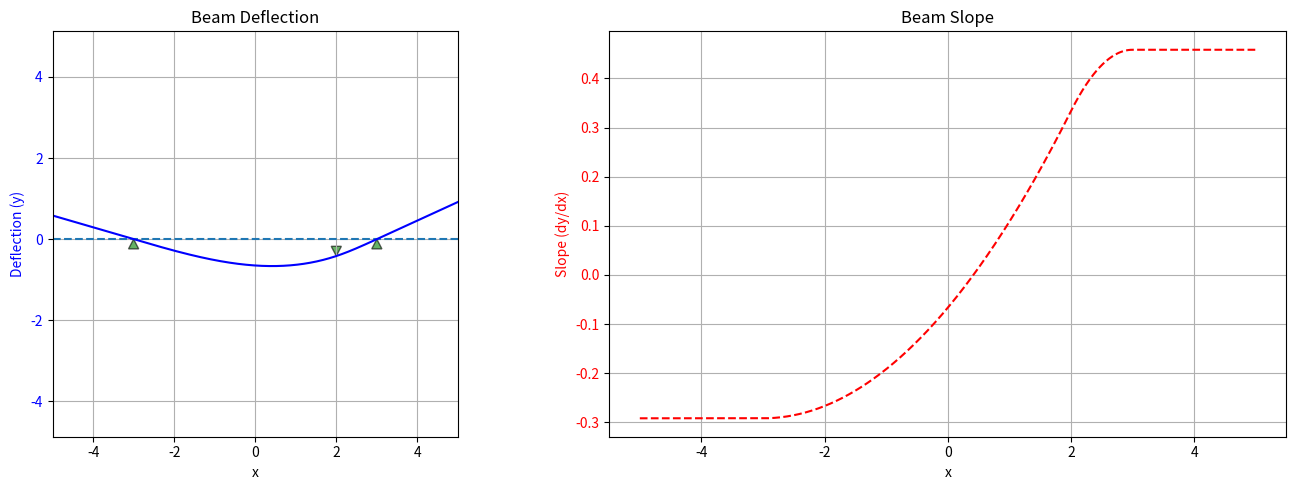

Recreate this plot in Python.
import numpy as  np
import matplotlib.pyplot as plt

def curve_init(x):
    return np.zeros_like(x)

def T_matrix(l):
    return np.array([
        [1, l, l**2/2, l**3/6],
        [0, 1, l, l**2/2],
        [0, 0, 1, l],
        [0, 0, 0, 1]
    ])

def force_jump(force, B):
    return np.array([0, 0, 0, force/B])


def propagate_state(s_left, lengths, forces, B):
    s = s_left.copy()
    states = [s_left.copy()]
    
    n = len(forces)
    for i in range(n):
        s = T_matrix(lengths[i]) @ s
        states.append(s.copy())
        
        s += force_jump(forces[i], B)
        states.append(s.copy())
    
    states.append(T_matrix(lengths[-1]) @ s)
    return states
    
    


def solve_beam(forces, end_constraints, B, include_model=False):
    
    # Ensure spatial order so interval lengths and jump application are consistent.
    forces = sorted(forces, key=lambda force: float(force[0]) if np.ndim(force) > 0 else float(force))

    n_forces = len(forces)
    known_forces = np.zeros(n_forces, dtype=float)
    unknown_forces = np.zeros(n_forces, dtype=bool)

    def force_position(force):
        return float(force[0]) if np.ndim(force) > 0 else float(force)

    def force_value_or_none(force):
        # Convention: [x] means unknown force at x, [x, value] means known force.
        if np.ndim(force) == 0:
            return None
        return float(force[1]) if len(force) >= 2 else None

    force_positions = np.array([force_position(force) for force in forces], dtype=float)
    interval_lengths = [force_positions[0] - end_constraints[0]]
    for i in range(1, n_forces):
        interval_lengths.append(force_positions[i] - force_positions[i - 1])
    interval_lengths.append(end_constraints[1] - force_positions[-1])

    for i, force in enumerate(forces):
        value = force_value_or_none(force)
        if value is None:
            unknown_forces[i] = True
        else:
            known_forces[i] = value
   
    def residuals(u):
        y_left, slope_left = u[0], u[1]
        s_left = np.array([y_left, slope_left, 0.0, 0.0])
        f = np.asarray(u[2:2 + np.count_nonzero(unknown_forces)], dtype=float)
        current_forces = known_forces.copy()
        current_forces[unknown_forces] = f

        states = propagate_state(s_left, interval_lengths, current_forces, B)

        indexes = np.where(unknown_forces)[0]
        stable_states = [states[2 + int(i) * 2][0] for i in indexes]

        return np.array([*stable_states, states[-1][2], states[-1][3]], dtype=float)
        
    n_unknown = int(np.count_nonzero(unknown_forces))
    zero_u = np.concatenate(([0.0, 0.0], np.zeros(n_unknown)))
    r0 = residuals(zero_u)

    A = np.column_stack((
        residuals(np.concatenate(([1.0, 0.0], np.zeros(n_unknown)))) - r0,
        residuals(np.concatenate(([0.0, 1.0], np.zeros(n_unknown)))) - r0,
        *[residuals(
                np.concatenate(([0.0, 0.0], np.array([1.0 if j == i else 0.0 for j in range(n_unknown)])))
            ) - r0 for i in range(n_unknown)]
    ))
    rhs = -r0
    
    solution = np.linalg.solve(A, rhs)

    solved_forces = known_forces.copy()
    solved_forces[unknown_forces] = solution[2:2 + n_unknown]

    model = {
        "x_left": float(end_constraints[0]),
        "x_right": float(end_constraints[1]),
        "force_positions": force_positions.copy(),
        "forces": solved_forces,
        "y0": float(solution[0]),
        "m0": float(solution[1]),
        "B": float(B),
    }

    if include_model:
        return solution, A, rhs, model
    return solution, A, rhs
    

a = 3
L = 5

forces = [[-a], [2, -0.3], [a]]
end_constraints = [-L, L]

sol, A, rhs, beam_model = solve_beam(
    forces=forces,
    end_constraints=end_constraints,
    B=1.0,
    include_model=True)

print("Solution: y0 = {:.4f}, m0 = {:.4f}, unknown forces = {}".format(sol[0], sol[1], sol[2:]))
print("A matrix:\n", A)
print("RHS vector:\n", rhs)


def beam_curve(x, beam_model):
    x = np.atleast_1d(np.array(x, dtype=float))
    y = np.zeros_like(x, dtype=float)
    x_left = beam_model["x_left"]
    x_right = beam_model["x_right"]
    force_positions = np.asarray(beam_model["force_positions"], dtype=float)
    forces = np.asarray(beam_model["forces"], dtype=float)
    order = np.argsort(force_positions)
    force_positions = force_positions[order]
    forces = forces[order]
    B = float(beam_model["B"])
    s0 = np.array([beam_model["y0"], beam_model["m0"], 0.0, 0.0], dtype=float)

    for i, xi in enumerate(x):
        if xi < x_left or xi > x_right:
            y[i] = np.nan
            continue

        s = s0.copy()
        x_current = x_left

        for x_force, force in zip(force_positions, forces):
            if xi >= x_force:
                s = T_matrix(x_force - x_current) @ s
                s += force_jump(force, B)
                x_current = x_force
            else:
                break

        s = T_matrix(xi - x_current) @ s
        y[i] = s[0]

    return y[0] if len(y) == 1 else y


def beam_curve_slope(x, beam_model):
    x = np.atleast_1d(np.array(x, dtype=float))
    slope = np.zeros_like(x, dtype=float)
    x_left = beam_model["x_left"]
    x_right = beam_model["x_right"]
    force_positions = np.asarray(beam_model["force_positions"], dtype=float)
    forces = np.asarray(beam_model["forces"], dtype=float)
    order = np.argsort(force_positions)
    force_positions = force_positions[order]
    forces = forces[order]
    B = float(beam_model["B"])
    s0 = np.array([beam_model["y0"], beam_model["m0"], 0.0, 0.0], dtype=float)

    for i, xi in enumerate(x):
        if xi < x_left or xi > x_right:
            slope[i] = np.nan
            continue

        s = s0.copy()
        x_current = x_left

        for x_force, force in zip(force_positions, forces):
            if xi >= x_force:
                s = T_matrix(x_force - x_current) @ s
                s += force_jump(force, B)
                x_current = x_force
            else:
                break

        s = T_matrix(xi - x_current) @ s
        slope[i] = s[1]

    return slope[0] if len(slope) == 1 else slope



constraints = []
for i, force in enumerate(forces):
    x_pos = force[0]
    y_pos = beam_curve(x_pos, beam_model)
    direction = -1 if len(force) == 1 else -np.sign(float(force[1]))
    constraints.append(np.array([x_pos, y_pos, direction]))

x = np.linspace(-L, L, 1000)

fig, (ax, ax2) = plt.subplots(1, 2, figsize=(14, 5))

# Left subplot: Deflection
ax.plot(x, curve_init(x), linestyle='--', label='Initial curve')
ax.plot(x, beam_curve(x, beam_model), color='blue', label='Beam deflection')
ax.set_ylabel('Deflection (y)', color='blue')
ax.tick_params(axis='y', labelcolor='blue')

# Right subplot: Slope
ax2.plot(x, beam_curve_slope(x, beam_model), color='red', linestyle='--', label='Beam slope')
ax2.set_ylabel('Slope (dy/dx)', color='red')
ax2.tick_params(axis='y', labelcolor='red')

def triangle_vertices(x0, y0, direction, width=0.25, height=0.12):
    return np.array([
        [x0, y0],
        [x0 - width / 2, y0 + direction * 2*height],
        [x0 + width / 2, y0 + direction * 2*height],
    ])

for p in constraints:
    x0, y0, direction = p
    verts = triangle_vertices(x0, y0, int(direction))
    triangle = plt.Polygon(verts, closed=True, facecolor='green', edgecolor='black', alpha=0.6)
    ax.add_patch(triangle)

ax.set_xlabel('x')
ax.set_title('Beam Deflection')

ax2.set_xlabel('x')
ax2.set_title('Beam Slope')

# Calculate limits based on deflection data only
x_data = np.concatenate([x, np.array([p[0] for p in constraints])])
y_data = np.concatenate([beam_curve(x, beam_model), curve_init(x), np.array([p[1] for p in constraints])])

x_min, x_max = np.min(x_data), np.max(x_data)
y_min, y_max = np.min(y_data), np.max(y_data)

x_mid = 0.5 * (x_min + x_max)
y_mid = 0.5 * (y_min + y_max)
half_span = 0.5 * max(x_max - x_min, y_max - y_min)

ax.set_xlim(x_mid - half_span, x_mid + half_span)
ax.set_ylim(y_mid - half_span, y_mid + half_span)
ax.set_aspect("equal")
ax.grid()

ax2.grid()

plt.tight_layout()
plt.show()
